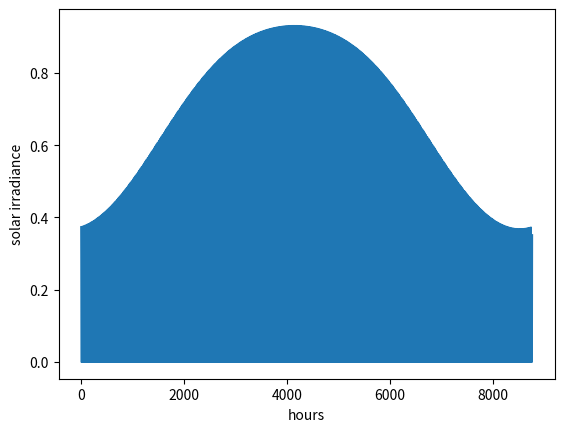

Python code for this plot:
import numpy as np
import matplotlib.pyplot as plt

TAU = 2 * np.pi
t = np.arange(8760) 
BETA = np.deg2rad(45) # Latitude
GAMMA = np.deg2rad(23.44) # Earth tilt
ALPHA = -GAMMA * np.cos(TAU * (t/8760 + 10/365))

#Svec = np.array([np.cos(ALPHA), 0, np.sin(ALPHA)])
#Nvec = np.array([np.cos(BETA) * np.cos(t),
#                 np.cos(BETA) * np.sin(t),
#                 np.sin(BETA)])
dot = np.cos(BETA) * np.cos(t/24 * TAU) * np.cos(ALPHA) + \
      np.sin(BETA) * np.sin(ALPHA)
#np.cos(BETA) * np.sin(t/24 * TAU) + \
Inc = np.maximum(dot, 0)

plt.plot(Inc)
plt.xlabel("hours")
plt.ylabel("solar irradiance")
plt.savefig("solar_model.pdf", bbox_inches="tight")
plt.show()
